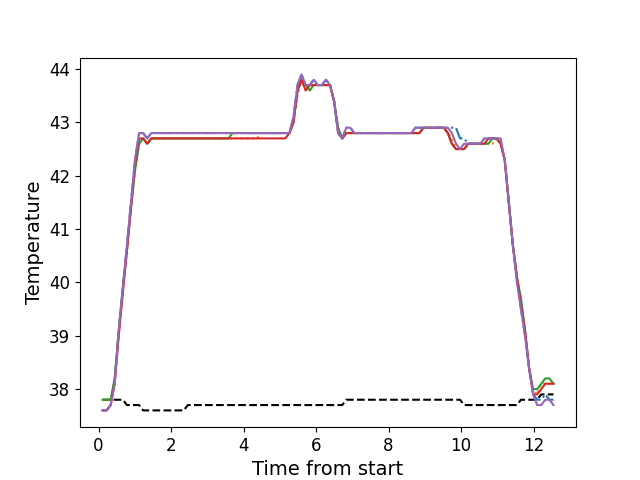

The table this chart was drawn from, first rows:
, times, neutral, z1, z2, z3, z4, z5
0, 0.1106, 37.8, 37.6, 37.8, 37.8, 37.6, 37.6
1, 0.2223, 37.8, 37.6, 37.8, 37.8, 37.6, 37.6
2, 0.3349, 37.8, 37.7, 37.8, 37.8, 37.7, 37.7
3, 0.4463, 37.8, 38.2, 38.2, 38.2, 38.1, 38.1
4, 0.5583, 37.8, 39.1, 39.1, 39.1, 39.0, 39.1
5, 0.6709, 37.8, 39.9, 39.9, 39.9, 39.8, 39.9
6, 0.7835, 37.7, 40.7, 40.6, 40.6, 40.6, 40.7
7, 0.8951, 37.7, 41.5, 41.4, 41.4, 41.4, 41.5
8, 1.007, 37.7, 42.3, 42.1, 42.1, 42.2, 42.3
9, 1.119, 37.7, 42.8, 42.6, 42.6, 42.7, 42.8
10, 1.231, 37.6, 42.8, 42.7, 42.7, 42.7, 42.8
11, 1.343, 37.6, 42.7, 42.6, 42.6, 42.6, 42.7
12, 1.456, 37.6, 42.8, 42.7, 42.7, 42.7, 42.8
13, 1.567, 37.6, 42.8, 42.7, 42.7, 42.7, 42.8
14, 1.68, 37.6, 42.8, 42.7, 42.7, 42.7, 42.8
15, 1.792, 37.6, 42.8, 42.7, 42.7, 42.7, 42.8
16, 1.904, 37.6, 42.8, 42.7, 42.7, 42.7, 42.8
17, 2.016, 37.6, 42.8, 42.7, 42.7, 42.7, 42.8
18, 2.127, 37.6, 42.8, 42.7, 42.7, 42.7, 42.8
19, 2.24, 37.6, 42.8, 42.7, 42.7, 42.7, 42.8
20, 2.352, 37.6, 42.8, 42.7, 42.7, 42.7, 42.8
21, 2.464, 37.7, 42.8, 42.7, 42.7, 42.7, 42.8
22, 2.576, 37.7, 42.8, 42.7, 42.7, 42.7, 42.8
23, 2.689, 37.7, 42.8, 42.7, 42.7, 42.7, 42.8
24, 2.801, 37.7, 42.8, 42.7, 42.7, 42.7, 42.8
25, 2.911, 37.7, 42.8, 42.7, 42.7, 42.7, 42.8
26, 3.024, 37.7, 42.8, 42.7, 42.7, 42.7, 42.8
27, 3.137, 37.7, 42.8, 42.7, 42.7, 42.7, 42.8
28, 3.248, 37.7, 42.8, 42.7, 42.7, 42.7, 42.8
29, 3.361, 37.7, 42.8, 42.7, 42.7, 42.7, 42.8
30, 3.472, 37.7, 42.8, 42.7, 42.7, 42.7, 42.8
31, 3.585, 37.7, 42.8, 42.7, 42.7, 42.7, 42.8
32, 3.696, 37.7, 42.8, 42.7, 42.8, 42.7, 42.8
33, 3.809, 37.7, 42.8, 42.7, 42.8, 42.7, 42.8
34, 3.92, 37.7, 42.8, 42.7, 42.8, 42.7, 42.8
35, 4.033, 37.7, 42.8, 42.7, 42.8, 42.7, 42.8
36, 4.145, 37.7, 42.8, 42.7, 42.8, 42.7, 42.8
37, 4.257, 37.7, 42.8, 42.7, 42.8, 42.7, 42.8
38, 4.369, 37.7, 42.8, 42.7, 42.8, 42.7, 42.8
39, 4.482, 37.7, 42.8, 42.8, 42.8, 42.7, 42.8
40, 4.593, 37.7, 42.8, 42.8, 42.8, 42.7, 42.8
41, 4.705, 37.7, 42.8, 42.8, 42.8, 42.7, 42.8
42, 4.817, 37.7, 42.8, 42.8, 42.8, 42.7, 42.8
43, 4.929, 37.7, 42.8, 42.8, 42.8, 42.7, 42.8
44, 5.042, 37.7, 42.8, 42.8, 42.8, 42.7, 42.8
45, 5.153, 37.7, 42.8, 42.8, 42.8, 42.7, 42.8
46, 5.266, 37.7, 42.8, 42.8, 42.8, 42.8, 42.8
47, 5.377, 37.7, 43.1, 43.0, 43.0, 43.0, 43.1
48, 5.49, 37.7, 43.7, 43.5, 43.6, 43.6, 43.7
49, 5.601, 37.7, 43.9, 43.8, 43.8, 43.8, 43.9
50, 5.714, 37.7, 43.7, 43.6, 43.7, 43.6, 43.7
51, 5.826, 37.7, 43.7, 43.6, 43.6, 43.7, 43.7
52, 5.938, 37.7, 43.8, 43.7, 43.7, 43.7, 43.8
53, 6.05, 37.7, 43.7, 43.7, 43.7, 43.7, 43.7
54, 6.162, 37.7, 43.7, 43.7, 43.7, 43.7, 43.7
55, 6.274, 37.7, 43.8, 43.7, 43.7, 43.7, 43.8
56, 6.386, 37.7, 43.7, 43.7, 43.7, 43.7, 43.7
57, 6.498, 37.7, 43.4, 43.4, 43.4, 43.4, 43.4
58, 6.61, 37.7, 42.8, 42.9, 42.9, 42.8, 42.8
59, 6.723, 37.7, 42.7, 42.7, 42.7, 42.7, 42.7
... 52 more rows
